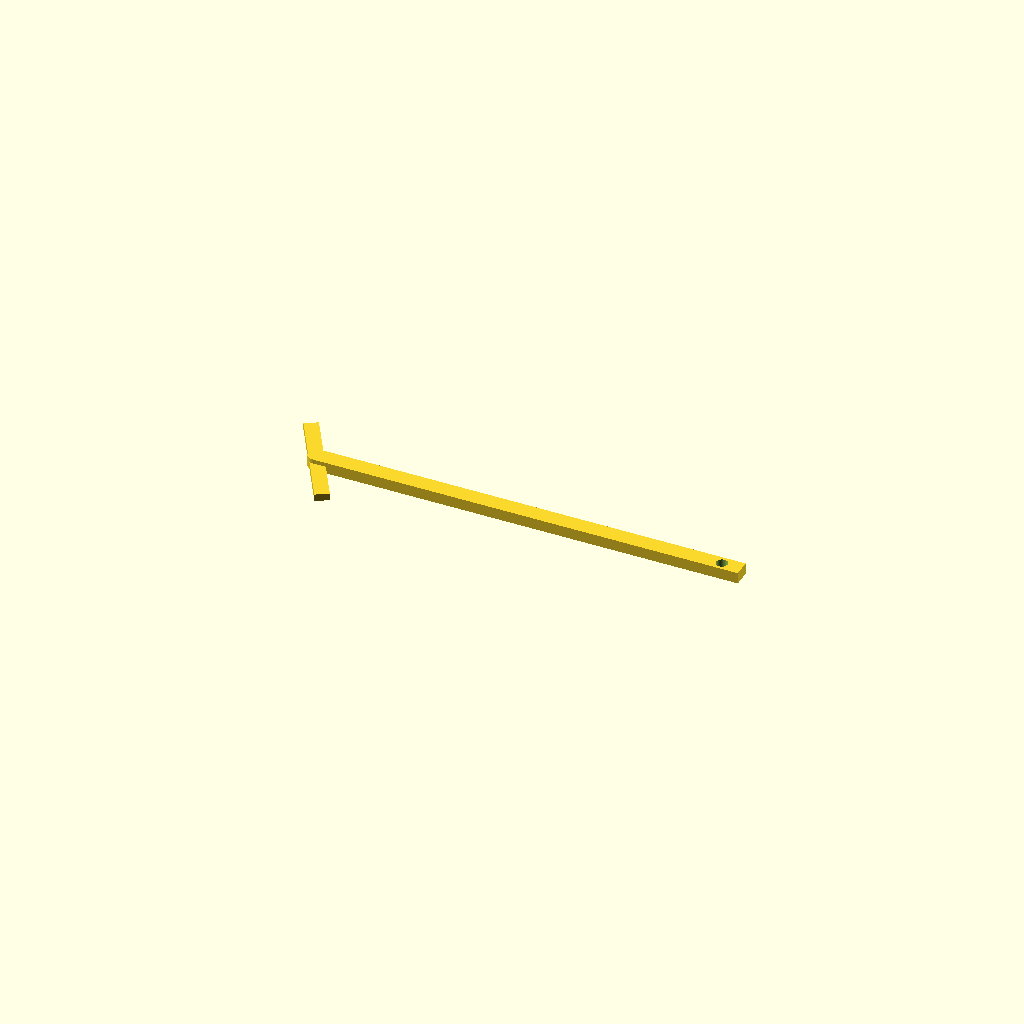
Cell 1 — every parameter at its default value.
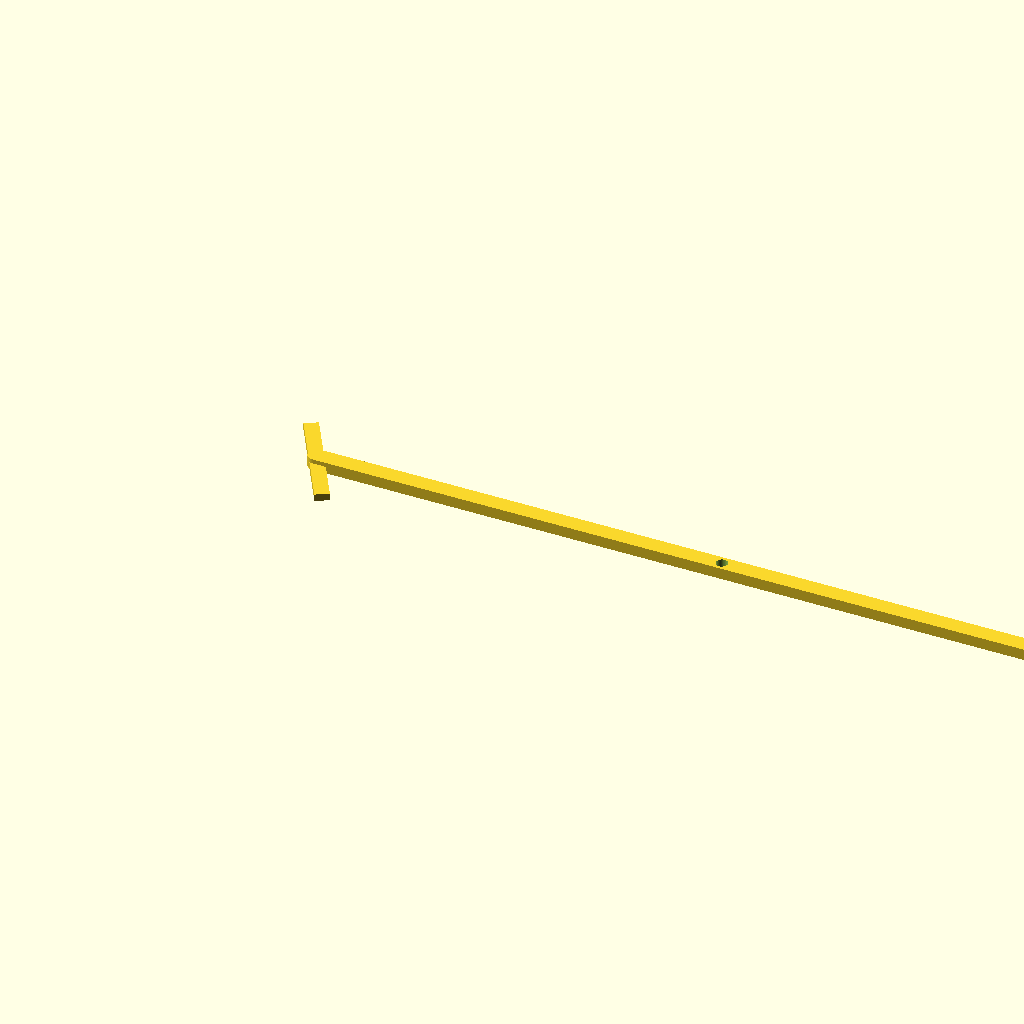
Cell 2: handle_len = 300 (everything else at default).
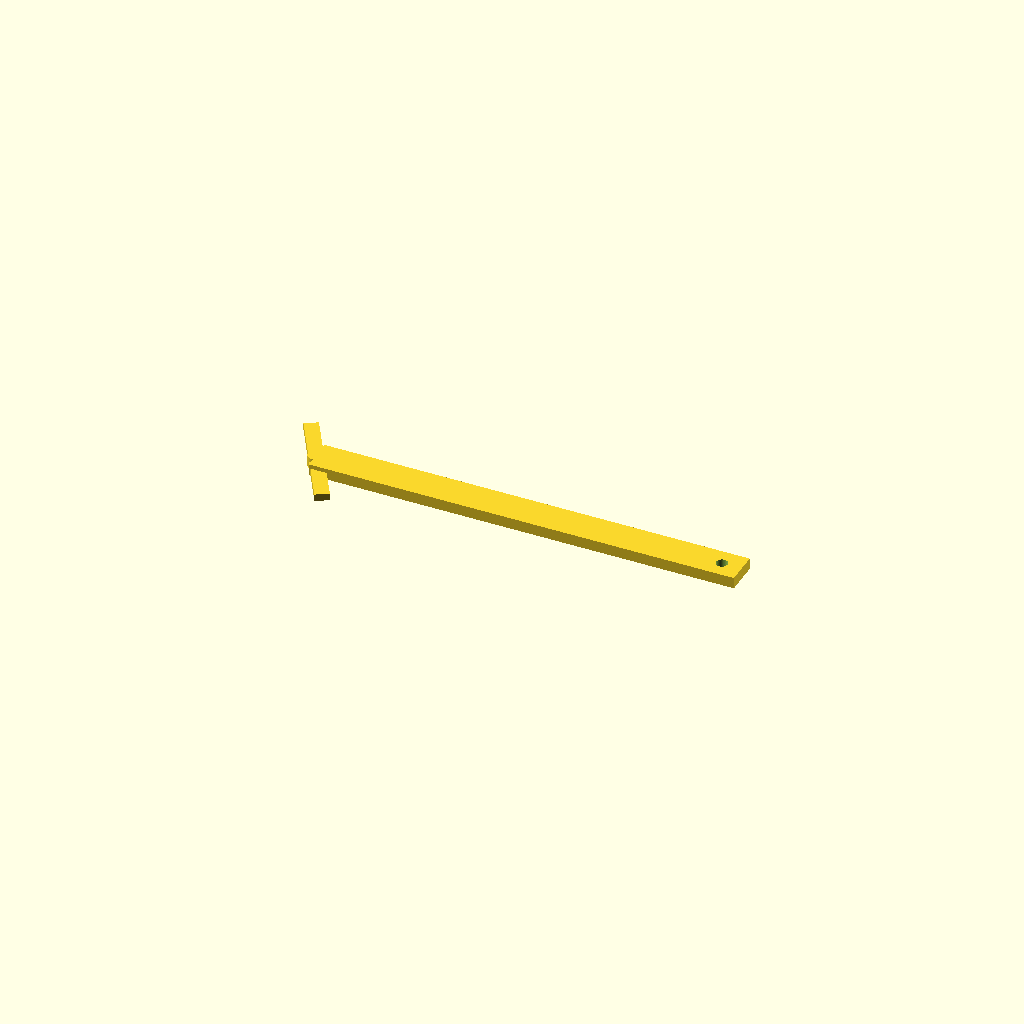
Cell 3: handle_w = 12 (everything else at default).
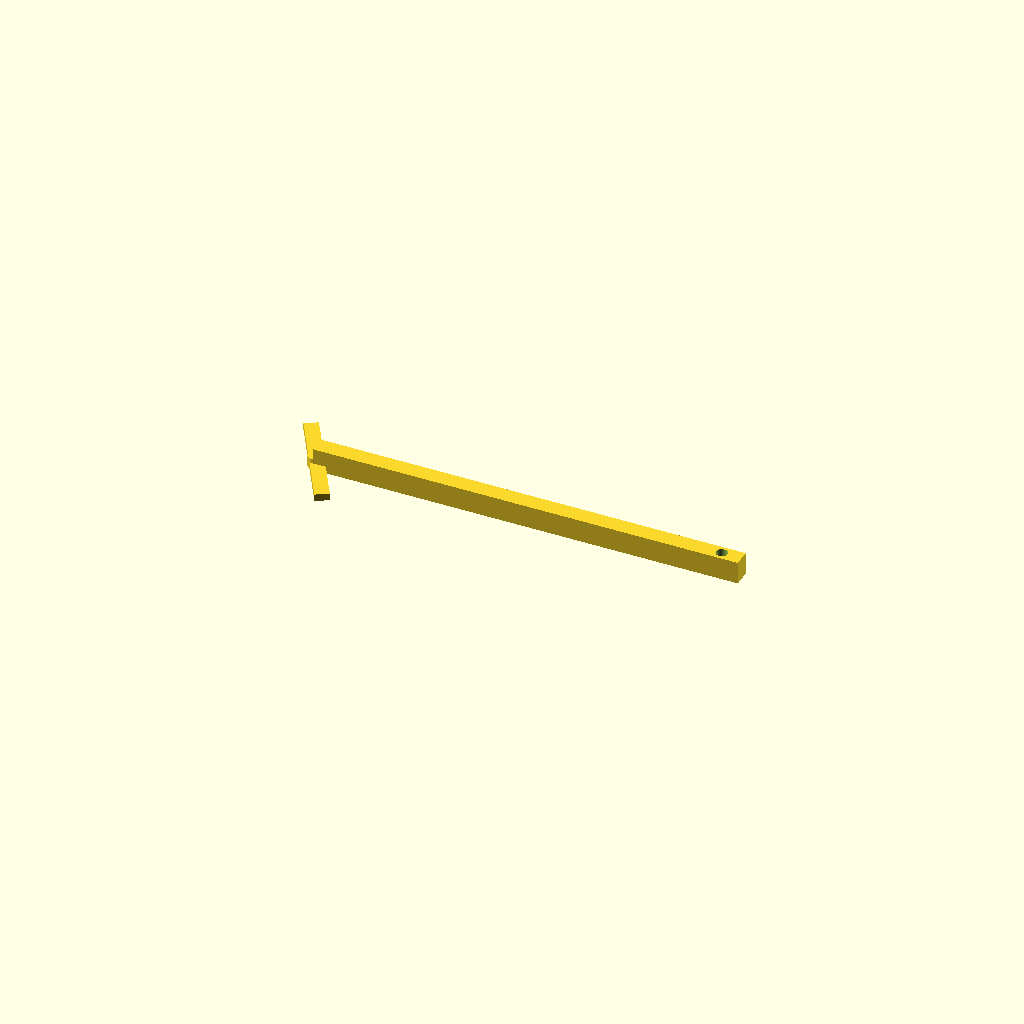
Cell 4: handle_t = 8 (everything else at default).
All cells are drawn from one camera (rotation 55°, 0°, 25°, orthographic, colour scheme Cornfield), so only the parameter changes between them.
OpenSCAD source file bench/heldout/harness/bench/results/r4-qwen38-scadfix/code/tiiny_Qwen_Qwen3.8-27B/hockey_stick_spreader_s1_a1.scad:
// L-shaped (hockey-stick) cell spreader, printed lying flat (z=0 is the bed side)
$fn = 64;

// Handle (long bar): x = 0 to 150, y = -3 to 3, z = 0 to 4
handle_len   = 150;   // mm, x = 0 to 150
handle_w     = 6;     // mm, y = -3 to 3
handle_t     = 4;     // mm, z = 0 to 4

// Spreading foot (thin bar, 120° CCW from +X)
foot_len     = 40;    // mm, along its centre line
foot_w       = 5;     // mm, transverse width
foot_t       = 2.5;   // mm, z = 0 to 2.5 (smooth bed side)
foot_angle   = 120;   // deg, CCW from +X, seen from above

// Round boss joining the bars at the origin
boss_d       = 6;     // mm diameter
boss_t       = 4;     // mm tall

// Hanging hole through the handle
hole_d       = 4;     // mm diameter
hole_x       = 143;   // mm, centre x position
hole_y       = 0;     // mm, centre y position

// ---- Handle: x 0..150, y -3..3, z 0..4 (origin at the joint) ----
module handle() { translate([0, -handle_w/2, 0])
    cube([handle_len, handle_w, handle_t]); }

// ---- Spreading foot: 40 mm bar, 120° CCW, z 0..2.5 ----
// Local frame: +x_local = 120° direction, +y_local = 120°+90° (transverse)
module foot() { rotate([0, 0, foot_angle])
    translate([-foot_len/2, -foot_w/2, 0])
    cube([foot_len, foot_w, foot_t]); }

// ---- Round boss at the origin ----
module boss() { cylinder(h = boss_t, d = boss_d); }

// ---- Hanging hole through the handle (extends past faces) ----
module hole() { translate([hole_x, hole_y, -1])
    cylinder(h = handle_t + 2, d = hole_d); }

// ---- Assemble: union of bars + boss, then subtract the hole ----
difference() {
    union() {
        handle();
        foot();
        boss();
    }
    hole();
}
Customizer parameters (derived from the source; name, type, default, range or options):
handle_len: number, default 150
handle_w: number, default 6
handle_t: number, default 4
foot_len: number, default 40
foot_w: number, default 5
foot_t: number, default 2.5
foot_angle: number, default 120
boss_d: number, default 6
boss_t: number, default 4
hole_d: number, default 4
hole_x: number, default 143
hole_y: number, default 0
